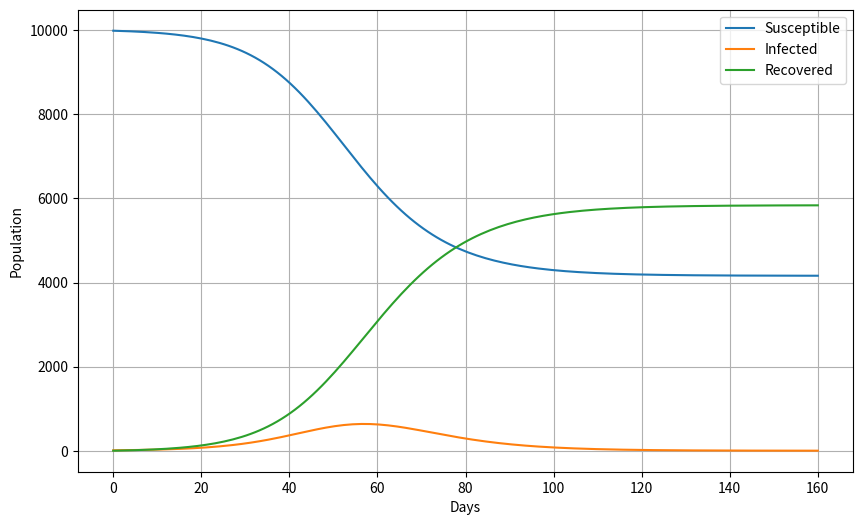
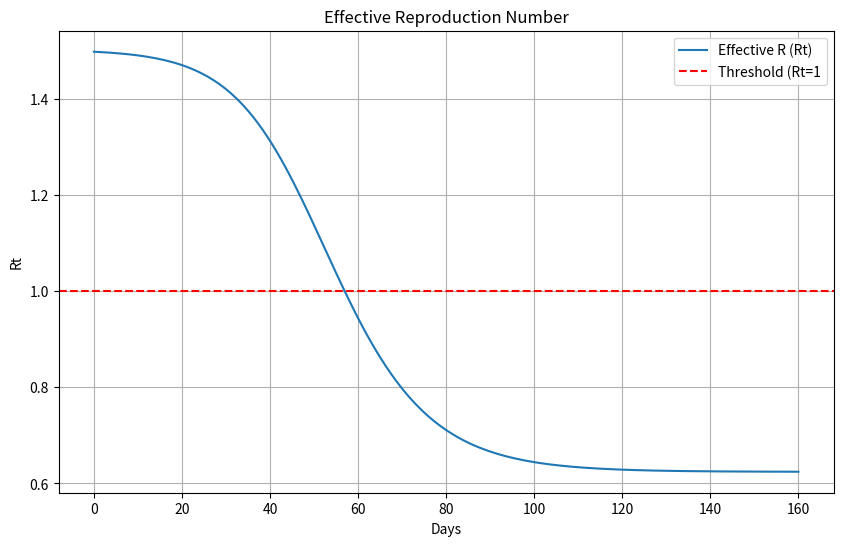

Recreate these plots in Python, in order.
# Population(N) : 10,000
# Initial infected (IO) : 10
# Initial recovered (RO_initial) : 0
# Initial susceptible (SO): 9,990
# Transmission rate (beta) : 0.30
# Recovery rate (gamma) : 0.20

import numpy as np
import matplotlib.pyplot as plt
from scipy.integrate import odeint

N = 10000
IO = 10
RO_initial = 0
SO = N - IO - RO_initial

beta = 0.30
gamma = 0.20

RO = beta / gamma
print('RO', RO)

t = np.linspace(start = 0, stop = 160, num = 160)


def sir_model(y, t, N, beta, gamma):
        S, I, R = y

        dSdt = -beta * S * I / N
        dIdt = beta * I * S / N - gamma * I
        dRdt = gamma * I

        return dSdt, dIdt, dRdt

yO = SO, IO, RO_initial

solution = odeint(sir_model, yO, t, args=(N, beta, gamma))
S, I, R = solution.T

Rt = RO * (S / N)


plt.figure(figsize=(10,6))
plt.plot(t, S, label='Susceptible')
plt.plot(t, I, label='Infected')
plt.plot(t, R, label='Recovered')
plt.xlabel('Days')
plt.ylabel('Population')
plt.grid()
plt.legend()
plt.show()


plt.figure(figsize=(10,6))
plt.plot(t, Rt, label='Effective R (Rt)')
plt.axhline(y = 1, color = 'red', linestyle = '--', label = 'Threshold (Rt=1')
plt.title('Effective Reproduction Number')
plt.xlabel('Days')
plt.ylabel('Rt')

plt.grid()
plt.legend()
plt.show()
